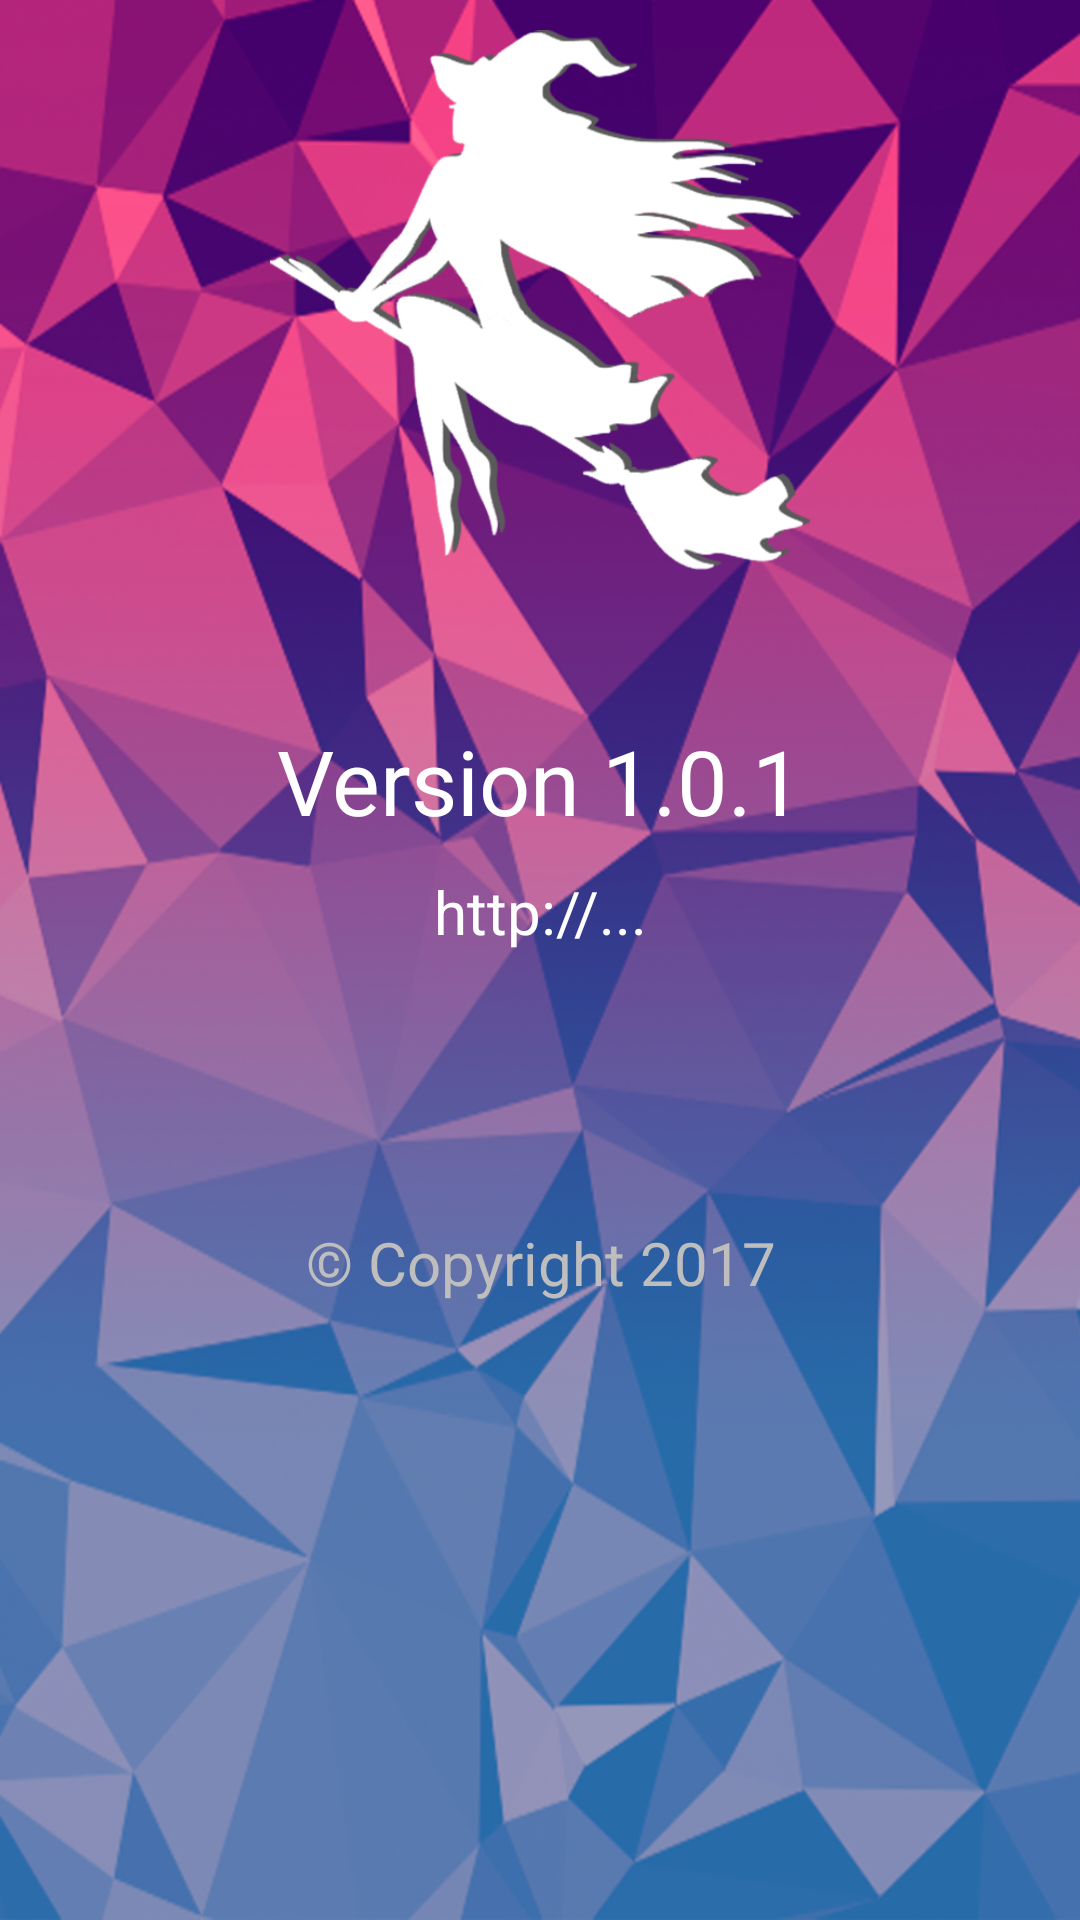

Layout XML and referenced resources for this Android screen:
<!-- AndroidManifest.xml: application theme AppTheme -->
<!-- res/layout/activity_about.xml -->
<?xml version="1.0" encoding="utf-8"?>
<ScrollView xmlns:android="http://schemas.android.com/apk/res/android"
    android:layout_width="fill_parent"
    android:layout_height="fill_parent"
    android:background="@drawable/background"
    android:fitsSystemWindows="true">

    <LinearLayout
        android:layout_width="match_parent"
        android:layout_height="wrap_content"
        android:orientation="vertical"
        android:paddingLeft="24dp"
        android:paddingRight="24dp"
        android:paddingTop="10dp">

        <ImageView
            android:id="@+id/imageLogo"
            android:layout_width="180dp"
            android:layout_height="180dp"
            android:layout_gravity="center_horizontal"
            android:background="@drawable/logo_screen"
            android:contentDescription="@string/todo" />

        <TextView
            android:id="@+id/tvVersion"
            android:layout_width="match_parent"
            android:layout_height="wrap_content"
            android:gravity="center"
            android:paddingTop="50dp"
            android:text="@string/version"
            android:textColor="@color/white"
            android:textSize="30sp" />

        <TextView
            android:id="@+id/tvWeb"
            android:layout_width="match_parent"
            android:layout_height="wrap_content"
            android:gravity="center"
            android:paddingTop="10dp"
            android:text="@string/web"
            android:textColor="@color/white"
            android:textSize="20sp" />

        <TextView
            android:id="@+id/tvCopyright"
            android:layout_width="match_parent"
            android:layout_height="wrap_content"
            android:gravity="center"
            android:paddingTop="90dp"
            android:text="@string/copyright"
            android:textColor="@color/input_tint"
            android:textSize="20sp" />

    </LinearLayout>


</ScrollView>
<!-- resources referenced by this layout -->
<resources>
  <color name="input_tint">#bebebe</color>
  <color name="white">#ffffff</color>
  <!-- drawable background: png bitmap (drawable-v21, 662540 bytes) -->
  <!-- drawable logo_screen: png bitmap (drawable, 74647 bytes) -->
  <string name="copyright">© Copyright 2017</string>
  <string name="todo">TODO</string>
  <string name="version">Version 1.0.1</string>
  <string name="web">http://...</string>
  <style name="AppTheme" parent="Theme.AppCompat.Light.DarkActionBar">
          
          <item name="colorPrimary">@color/nav_bar_body</item>
          <item name="colorPrimaryDark">@color/nav_bar_body</item>
          <item name="colorAccent">@color/colorAccent</item>
      </style>
  <color name="nav_bar_body">#2d70aa</color>
  <color name="colorAccent">#FF4081</color>&gt;
</resources>
